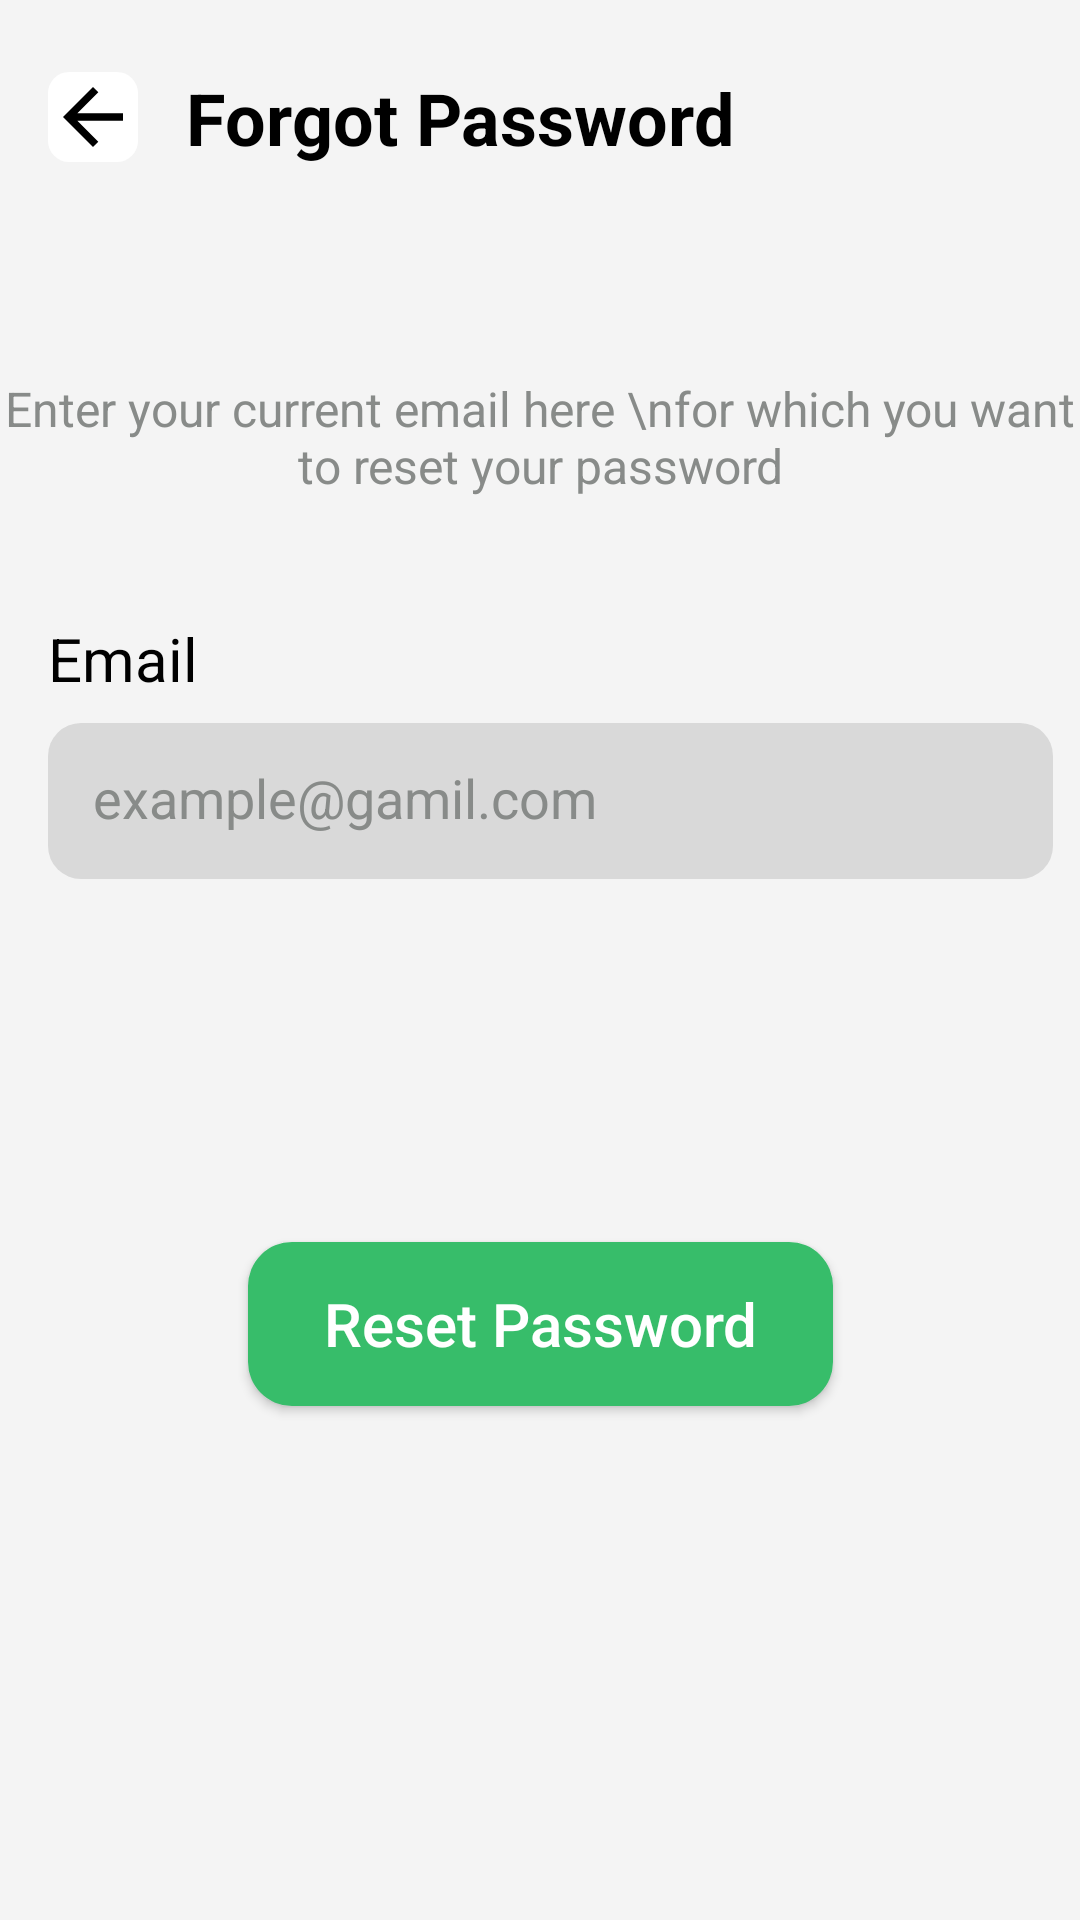

Reconstruct the res/layout file that produces this screen, plus the resources it refers to.
<!-- AndroidManifest.xml: application theme Theme.FoodApp -->
<!-- res/layout/activity_forgot_password.xml -->
<?xml version="1.0" encoding="utf-8"?>
<androidx.constraintlayout.widget.ConstraintLayout
    xmlns:android="http://schemas.android.com/apk/res/android"
    xmlns:app="http://schemas.android.com/apk/res-auto"
    xmlns:aapt="http://schemas.android.com/aapt"
    android:id="@+id/main"
    android:background="@color/activity_color"
    android:layout_width="match_parent"
    android:layout_height="match_parent">

    
    <ImageView
        android:id="@+id/btnBack"
        android:layout_width="30dp"
        android:layout_height="30dp"
        android:layout_marginTop="24dp"
        android:layout_marginStart="16dp"
        android:background="@drawable/backgroud_all_icon"
        app:layout_constraintStart_toStartOf="parent"
        app:layout_constraintTop_toTopOf="parent"
        app:srcCompat="@drawable/back" />

    
    <TextView
        android:id="@+id/nameCat"
        android:layout_width="wrap_content"
        android:layout_height="wrap_content"
        android:layout_marginStart="16dp"
        android:text="Forgot Password"
        android:textColor="@color/black"
        android:textSize="24sp"
        android:textStyle="bold"
        app:layout_constraintBottom_toBottomOf="@+id/btnBack"
        app:layout_constraintStart_toEndOf="@+id/btnBack"
        app:layout_constraintTop_toTopOf="@+id/btnBack" />

    
    <TextView
        android:id="@+id/textView2"
        android:layout_width="wrap_content"
        android:layout_height="wrap_content"
        android:layout_marginTop="70dp"
        android:gravity="center_horizontal"
        android:text="Enter your current email here \nfor which you want to reset your password"
        android:textColor="@color/txt_gray"
        android:textSize="16sp"
        app:layout_constraintEnd_toEndOf="parent"
        app:layout_constraintStart_toStartOf="parent"
        app:layout_constraintTop_toBottomOf="@+id/nameCat" />

    
    <TextView
        android:id="@+id/textView3"
        android:layout_width="wrap_content"
        android:layout_height="wrap_content"
        android:layout_marginTop="40dp"
        android:layout_marginStart="16dp"
        android:text="Email"
        android:textColor="@color/black"
        android:textSize="20sp"
        app:layout_constraintStart_toStartOf="parent"
        app:layout_constraintTop_toBottomOf="@+id/textView2" />

    
    <EditText
        android:id="@+id/emlUserResetPass"
        android:layout_width="335dp"
        android:layout_height="52dp"
        android:layout_marginTop="8dp"
        android:background="@drawable/edittxt_background"
        android:hint="example@gamil.com"
        android:inputType="text"
        android:padding="15dp"
        android:textColor="@color/black"
        android:textColorHint="@color/txt_gray"
        app:layout_constraintStart_toStartOf="@+id/textView3"
        app:layout_constraintTop_toBottomOf="@+id/textView3" />

    
    <androidx.appcompat.widget.AppCompatButton
        android:id="@+id/btnResetPass"
        android:layout_width="195dp"
        android:layout_height="54.72dp"
        android:layout_marginTop="121dp"
        android:text="Reset Password"
        android:textAllCaps="false"
        android:textAlignment="center"
        android:textColor="@color/white"
        android:textSize="20sp"
        android:background="@drawable/custom_btn"
        app:layout_constraintEnd_toEndOf="parent"
        app:layout_constraintStart_toStartOf="parent"
        app:layout_constraintTop_toBottomOf="@+id/emlUserResetPass" />

</androidx.constraintlayout.widget.ConstraintLayout>
<!-- resources referenced by this layout -->
<resources>
  <color name="activity_color">#f4f4f4</color>
  <color name="black">#FF000000</color>
  <color name="txt_gray">#888b89</color>
  <color name="white">#FFFFFFFF</color>
  <!-- drawable back (drawable) -->
  <?xml version="1.0" encoding="utf-8"?>
  <vector xmlns:android="http://schemas.android.com/apk/res/android" xmlns:app="http://schemas.android.com/apk/res-auto" xmlns:aapt="http://schemas.android.com/aapt" android:tint="#000000" android:height="24dp" android:width="24dp" android:autoMirrored="true" android:viewportWidth="24" android:viewportHeight="24">
      <path android:fillColor="@android:color/white" android:pathData="M20,11H7.83l5.59,-5.59L12,4l-8,8 8,8 1.41,-1.41L7.83,13H20v-2z"/>
  </vector>
  <!-- drawable backgroud_all_icon (drawable) -->
  <?xml version="1.0" encoding="utf-8"?>
  <selector xmlns:android="http://schemas.android.com/apk/res/android" xmlns:app="http://schemas.android.com/apk/res-auto" xmlns:aapt="http://schemas.android.com/aapt">
      <item>
          <shape android:shape="rectangle">
              <solid android:color="@color/white"/>
              <corners android:radius="7dp"/>
          </shape>
      </item>
  </selector>
  <!-- drawable custom_btn (drawable) -->
  <?xml version="1.0" encoding="utf-8"?>
  <selector xmlns:android="http://schemas.android.com/apk/res/android" xmlns:app="http://schemas.android.com/apk/res-auto" xmlns:aapt="http://schemas.android.com/aapt">
      <item>
          <shape android:shape="rectangle">
              <solid android:color="@color/mainColor"/>
              <corners android:radius="14.55dp"/>
          </shape>
      </item>
  </selector>
  <!-- drawable edittxt_background (drawable) -->
  <?xml version="1.0" encoding="utf-8"?>
  <selector xmlns:android="http://schemas.android.com/apk/res/android" xmlns:app="http://schemas.android.com/apk/res-auto" xmlns:aapt="http://schemas.android.com/aapt">
      <item>
          <shape android:shape="rectangle">
              <solid android:color="@color/gray"/>
              <corners android:radius="11dp"/>
          </shape>
      </item>
  </selector>
  <style name="Theme.FoodApp" parent="Base.Theme.FoodApp" />
  <color name="mainColor">#37bd6a</color>
  <color name="gray">#d9d9d9</color>
  <style name="Base.Theme.FoodApp" parent="Theme.Material3.DayNight.NoActionBar">
          
          
      </style>
</resources>
